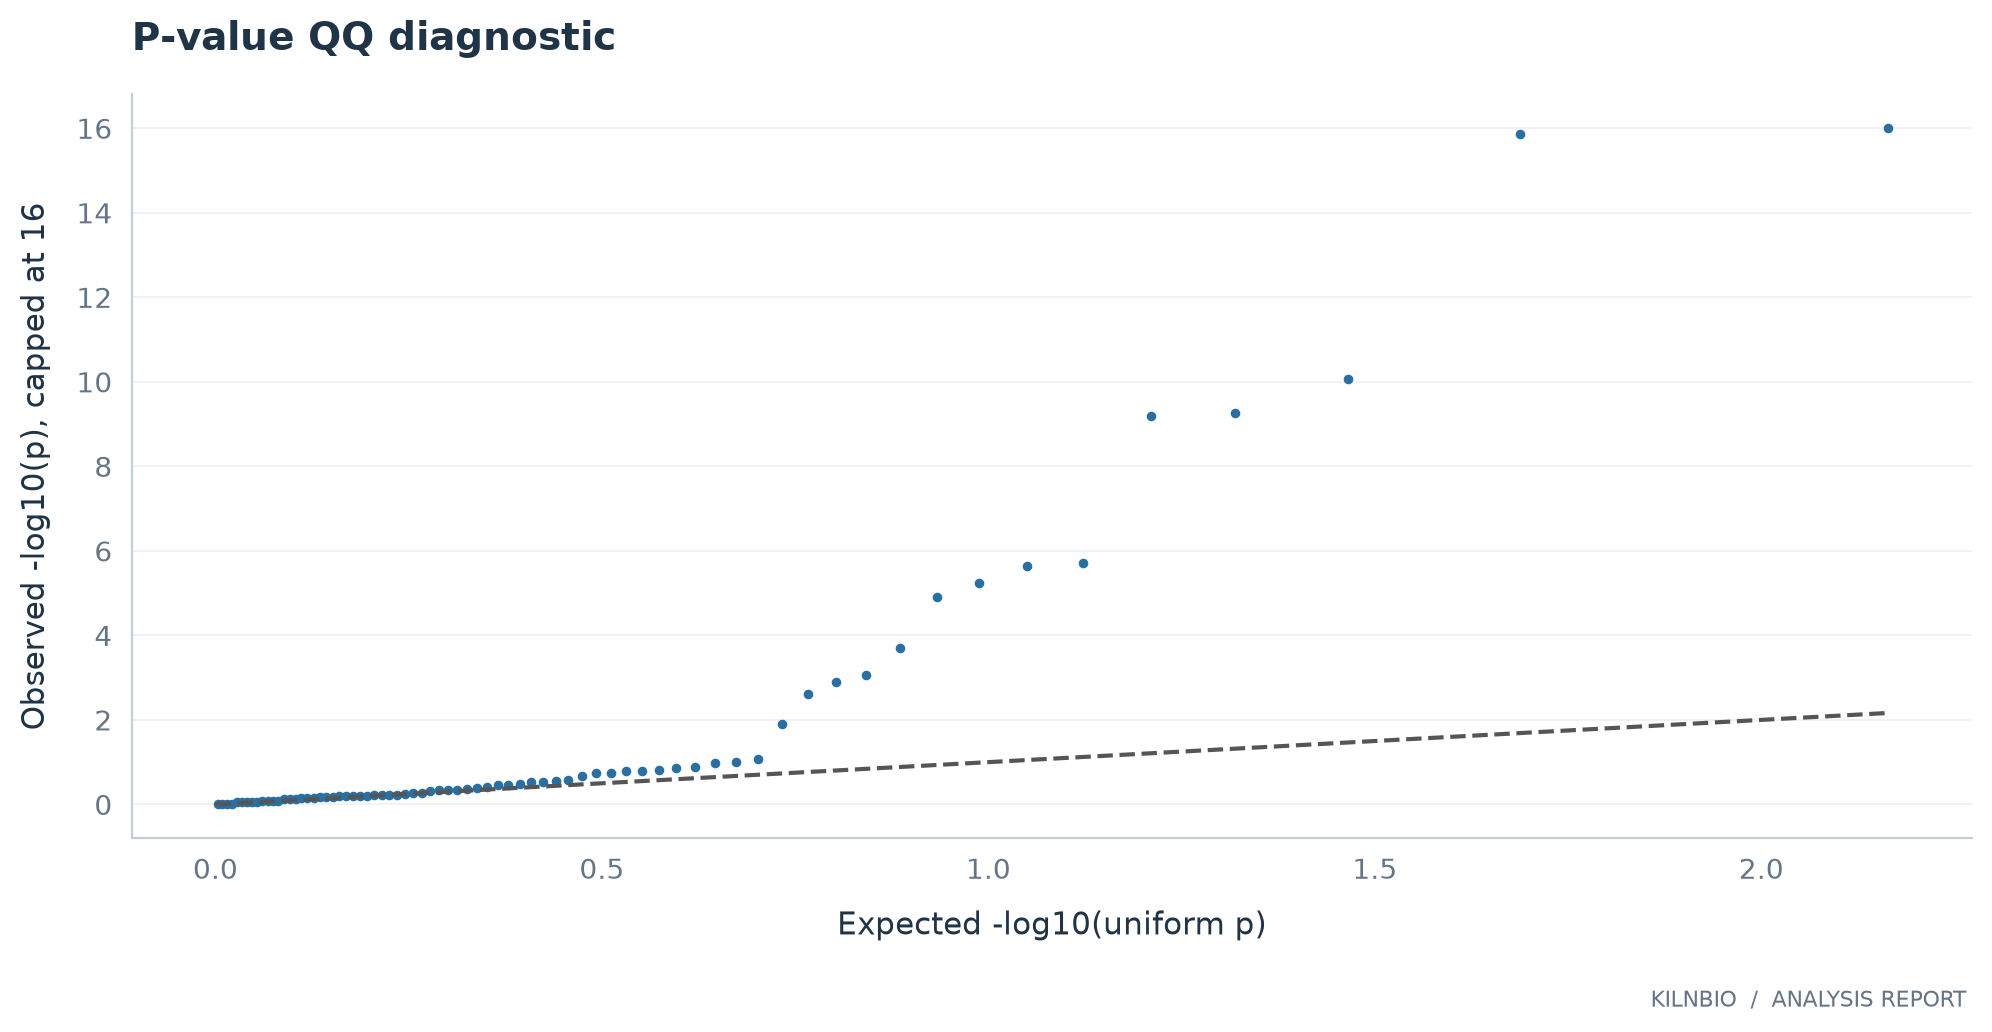

The data file committed next to this chart (first rows):
p_sorted	expected_uniform_quantile
7.16826575480718e-20	0.006849
1.3833818881441173e-16	0.02055
8.454441195267308e-11	0.03425
5.537258154970357e-10	0.04795
6.510194252231229e-10	0.06164
1.910219426053927e-06	0.07534
2.3252099008579767e-06	0.08904
5.6774547215796295e-06	0.1027
1.2143259003775076e-05	0.1164
0.0001976	0.1301
0.0008561	0.1438
0.0013	0.1575
0.002386	0.1712
0.01258	0.1849
0.08419	0.1986
0.09928	0.2123
0.1026	0.226
0.1334	0.2397
0.1398	0.2534
0.1566	0.2671
0.1592	0.2808
0.1647	0.2945
0.1765	0.3082
0.1836	0.3219
0.2185	0.3356
0.2699	0.3493
0.2805	0.363
0.299	0.3767
0.3021	0.3904
0.3205	0.4041
0.3391	0.4178
0.3529	0.4315
0.3933	0.4452
0.4183	0.4589
0.4231	0.4726
0.4512	0.4863
0.4512	0.5
0.4582	0.5137
0.475	0.5274
0.5237	0.5411
0.5367	0.5548
0.5662	0.5685
0.5982	0.5822
0.5997	0.5959
0.6056	0.6096
0.6076	0.6233
0.6324	0.637
0.6353	0.6507
0.6358	0.6644
0.648	0.6781
0.6499	0.6918
0.6572	0.7055
0.6663	0.7192
0.6842	0.7329
0.7081	0.7466
0.7102	0.7603
0.7183	0.774
0.732	0.7877
0.7584	0.8014
0.7635	0.8151
... 13 more rows
